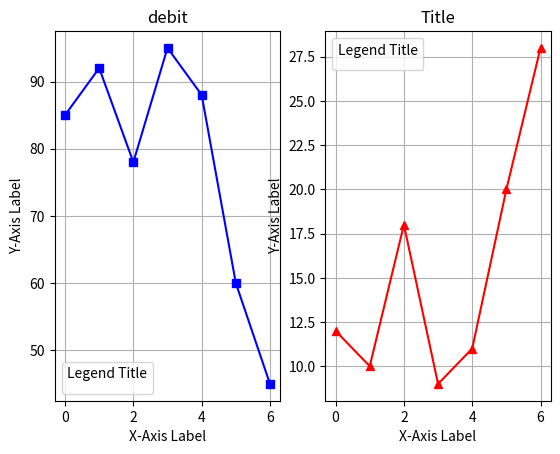

Here is the Python script that generated this plot:
import matplotlib.pyplot as plt

#donnees d'entrer
jours = [1, 2, 3, 4, 5, 6, 7] # Lun a Dim
débit = [85, 92, 78, 95, 88, 60, 45] # en Mb/s
latence = [12, 10, 18, 9, 11, 20, 28] # en ms

#premiere subplot  | debit | blue caree  
plt.subplot(1, 2, 1)
plt.plot(débit,color='blue', marker='s')
plt.title("debit") 
plt.xlabel("X-Axis Label")
plt.ylabel("Y-Axis Label")
plt.grid(True)
plt.legend(title='Legend Title')

#deuxeme  subplot  | latence | rouge triangle 
plt.subplot(1, 2, 2)
plt.plot(latence,color='red', marker='^')
plt.title("Title") 
plt.xlabel("X-Axis Label")
plt.ylabel("Y-Axis Label")
plt.grid(True)
plt.legend(title='Legend Title')

plt.show()

#suavegarder sou form de png 
plt.savefig("reseau.png", dpi=150)
